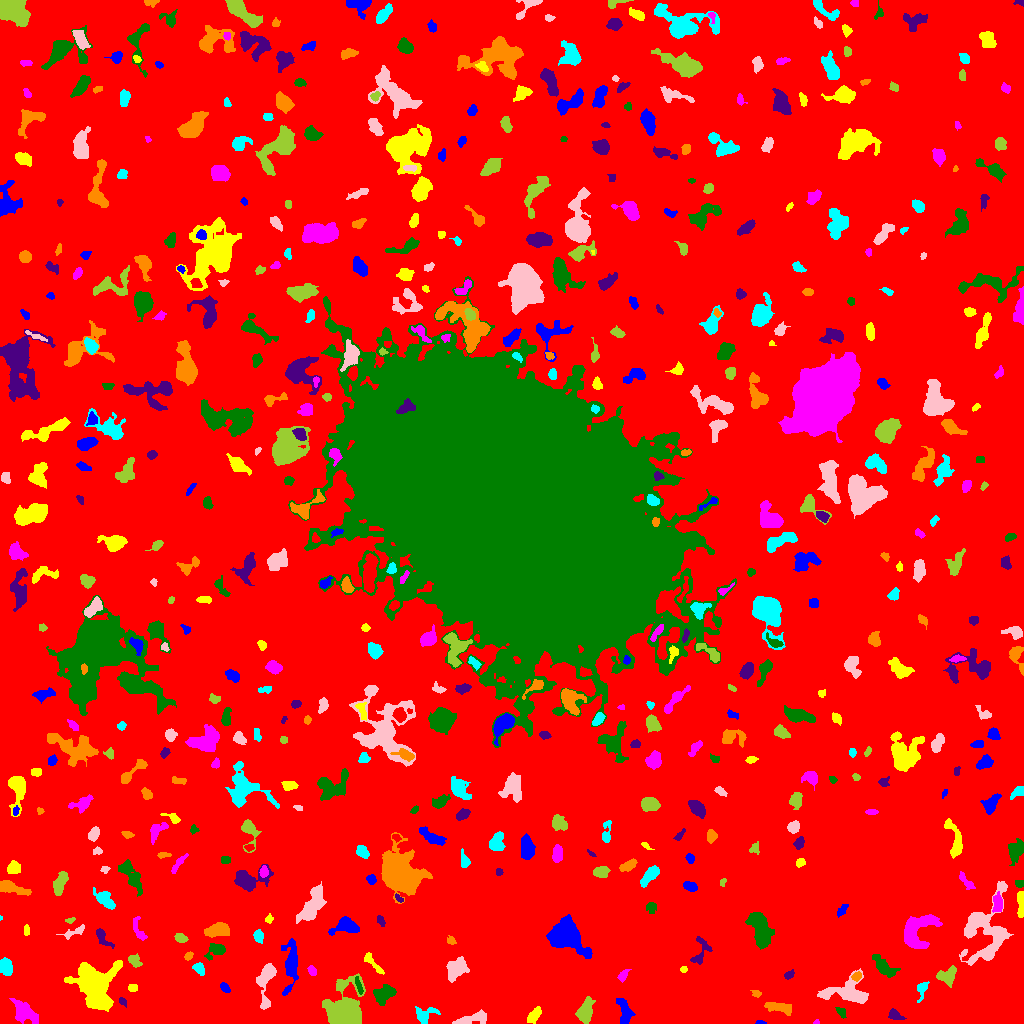

Source data for this figure (header and first rows):
ID, X, Y, A, B, theta, total_flux, mu_max, mu_median, mu_mean, R_fwhm, R_e, R10, R90, x_start, x_end, y_start, y_end, area, greylevel
0, 507.6, 520.1, 307.3, 304.1, -1.207, 937588, 8.0, 1.0, 1.149, 113.2, 215.7, 82.41, 359.6, 0, 1023, 0, 1023, 816072, 1.149
1, 760.1, 0.7714, 2.18, 0.8222, -0.05999, 35.0, 3.0, 1.0, 0.9211, 1.693, 1.596, 0.5642, 2.585, 755, 766, 0, 3, 38, 4.921
2, 533.9, 8.65, 4.363, 2.182, 0.9149, 761.0, 11.0, 4.0, 4.557, 4.442, 3.868, 1.493, 6.129, 527, 541, 0, 17, 167, 7.557
3, 816.6, 1.088, 1.223, 1.113, 0.2688, 34.0, 4.0, 1.0, 1.259, 1.784, 1.262, 0.0, 2.185, 813, 819, 0, 4, 27, 5.259
4, 841, 12.22, 2.645, 1.731, -0.7594, 50.0, 2.0, 1.0, 0.5882, 3.785, 2.459, 0.7979, 3.523, 835, 846, 5, 16, 85, 4.588
5, 894.2, 8.465, 3.365, 2.278, -0.3952, 159.0, 3.0, 1.0, 1.242, 3.613, 3.241, 1.262, 5.323, 888, 906, 4, 15, 128, 5.242
6, 778.7, 16.04, 8.115, 2.092, -0.1721, 292.0, 4.0, 1.0, 1.182, 5.262, 4.297, 1.693, 6.84, 764, 791, 8, 21, 247, 5.182
7, 424.4, 8.337, 5.862, 3.898, 0.3302, 519.0, 6.0, 2.0, 2.276, 4.951, 4.618, 1.693, 7.464, 415, 440, 0, 17, 228, 5.276
8, 471.5, 4.182, 9.745, 2.302, 0.2123, 297.0, 4.0, 1.0, 1.096, 4.406, 4.37, 1.596, 7.548, 452, 486, 0, 14, 271, 5.096
9, 585.4, 12.2, 6.103, 3.36, 1.273, 905.0, 6.0, 2.0, 2.828, 7.047, 5.412, 2.185, 8.63, 575, 595, 0, 27, 320, 5.828
10, 670.7, 23.09, 8.142, 5.815, -0.06719, 3316, 13.0, 4.0, 4.92, 7.695, 7.485, 2.877, 12.28, 652, 691, 4, 38, 674, 7.92
11, 624.8, 12.83, 7.031, 3.19, -1.263, 718.0, 5.0, 2.0, 2.64, 6.408, 5.441, 2.111, 8.349, 616, 635, 0, 25, 272, 5.64
12, 94.25, 40.93, 10.64, 8.907, -1.153, 9464, 24.0, 5.0, 6.741, 9.219, 9.541, 3.656, 17.14, 64, 122, 12, 63, 1404, 9.741
13, 24.36, 11.28, 6.732, 3.841, -0.7153, 1359, 7.0, 3.0, 3.356, 7.421, 5.971, 2.459, 9.608, 9, 38, 0, 25, 405, 6.356
14, 383.5, 29.55, 5.241, 3.458, 0.539, 1184, 10.0, 3.0, 3.857, 5.781, 5.109, 1.954, 8.368, 373, 396, 18, 39, 307, 6.857
15, 122.4, 21.93, 2.515, 1.573, -0.8899, 82.0, 3.0, 1.0, 1.39, 2.523, 2.326, 0.7979, 3.868, 119, 126, 16, 26, 59, 5.39
16, 757.1, 29.46, 2.277, 1.519, -0.004025, 67.0, 3.0, 1.0, 1.063, 2.394, 2.185, 0.7979, 3.523, 750, 761, 26, 33, 63, 5.063
17, 922.1, 34.1, 5.224, 2.314, 1.257, 317.0, 5.0, 2.0, 2.281, 3.949, 3.523, 1.382, 5.809, 917, 929, 21, 42, 139, 5.281
18, 846.7, 30.71, 13.68, 6.429, -0.0361, 1363, 6.0, 2.0, 2.059, 7.878, 7.756, 2.821, 12.9, 817, 868, 20, 55, 662, 5.059
19, 344.4, 10.85, 7.37, 6.656, 1.09, 16963, 72.0, 6.0, 14.74, 7.399, 7.313, 2.877, 12.9, 322, 365, 0, 50, 1151, 17.74
20, 178.4, 28.99, 3.721, 2.71, 1.345, 588.0, 9.0, 3.0, 3.36, 3.868, 4.029, 1.493, 6.283, 171, 185, 20, 38, 175, 6.36
21, 224.8, 35.59, 3.114, 1.848, -0.8099, 128.0, 3.0, 1.0, 1.488, 3.478, 2.821, 1.128, 4.514, 220, 230, 31, 41, 86, 5.488
22, 132.5, 35.53, 2.007, 1.869, 0.1751, 135.0, 4.0, 2.0, 1.875, 3.568, 2.459, 0.9772, 3.949, 128, 137, 32, 39, 72, 5.875
23, 622.6, 47.98, 2.239, 1.601, 1.082, 80.0, 3.0, 1.0, 0.8081, 2.585, 2.326, 0.7979, 3.827, 617, 631, 41, 54, 99, 5.808
24, 358.9, 37.01, 4.858, 1.25, -1.246, 124.0, 3.0, 1.0, 1.333, 2.985, 2.821, 1.128, 4.787, 355, 363, 29, 47, 93, 7.333
25, 788.4, 48.25, 2.068, 1.442, 0.5003, 65.0, 3.0, 1.0, 0.8553, 2.394, 2.034, 0.7979, 3.338, 784, 794, 44, 54, 76, 4.855
26, 856.6, 47.06, 2.387, 1.901, 0.6387, 153.0, 4.0, 2.0, 1.889, 3.909, 2.706, 0.9772, 4.334, 851, 861, 42, 52, 81, 6.889
27, 199.6, 54.27, 2.973, 2.122, -0.8732, 216.0, 7.0, 1.0, 1.8, 2.034, 2.877, 0.9772, 4.983, 192, 204, 48, 61, 120, 5.8
28, 265.6, 42.37, 12.51, 4.041, 1.437, 1020, 6.0, 2.0, 2.411, 7.442, 6.308, 2.326, 10.05, 256, 276, 14, 60, 423, 5.411
29, 946.7, 47.15, 4.391, 3.415, 0.3972, 469.0, 6.0, 2.0, 1.854, 4.951, 4.297, 1.493, 6.956, 936, 956, 36, 58, 253, 5.854
30, 1003, 52.35, 9.538, 3.538, -0.8696, 561.0, 5.0, 2.0, 1.955, 5.14, 5.015, 1.954, 8.038, 992, 1015, 31, 62, 287, 5.955
31, 290.6, 57.7, 13.59, 3.367, 1.511, 1814, 9.0, 3.0, 3.614, 6.457, 7.047, 2.706, 11.37, 281, 298, 28, 85, 502, 5.614
32, 683.5, 53.95, 1.752, 0.976, 0.0, 44.0, 3.0, 1.0, 0.9778, 2.111, 1.596, 0.5642, 2.585, 680, 687, 51, 57, 45, 5.978
33, 312, 52.48, 2.668, 1.886, -1.071, 117.0, 3.0, 1.0, 1.481, 3.432, 2.877, 0.9772, 4.478, 307, 316, 48, 58, 79, 5.481
34, 883.3, 56.77, 7.345, 3.288, -0.7073, 792.0, 6.0, 2.0, 2.64, 6.555, 5.614, 2.185, 8.722, 872, 900, 46, 69, 300, 5.64
35, 700.9, 72.87, 8.375, 4.331, 1.282, 303.0, 3.0, 1.0, 1.341, 5.14, 4.687, 1.784, 7.485, 690, 712, 59, 87, 226, 5.341
36, 188.5, 67.83, 2.325, 1.587, 0.6603, 145.0, 4.0, 2.0, 2.231, 3.827, 2.523, 0.9772, 3.785, 184, 193, 63, 72, 65, 6.231
37, 5.417, 56.84, 4.269, 2.84, -1.331, 710.0, 7.0, 3.0, 3.498, 5.47, 4.406, 1.784, 6.887, 0, 12, 48, 66, 203, 6.498
38, 456.1, 54.24, 5.93, 4.327, 0.827, 1524, 9.0, 4.0, 4.187, 7.092, 6.308, 2.459, 9.575, 446, 469, 41, 67, 364, 6.187
39, 134, 62.23, 3.516, 2.478, -0.7015, 325.0, 6.0, 2.0, 2.425, 4.37, 3.568, 1.262, 5.642, 128, 142, 56, 70, 134, 5.425
40, 59.23, 70.74, 2.538, 1.173, 0.4909, 65.0, 3.0, 1.0, 1.121, 2.459, 2.034, 0.7979, 3.29, 54, 64, 67, 75, 58, 5.121
41, 565.4, 87.64, 7.751, 6.024, -0.5278, 8567, 30.0, 6.0, 9.104, 8.722, 7.715, 3.09, 13.1, 546, 592, 65, 109, 941, 12.1
42, 373.4, 59.71, 7.915, 1.888, -0.8383, 589.0, 7.0, 3.0, 3.681, 4.983, 4.184, 1.596, 6.408, 364, 384, 49, 71, 160, 5.681
43, 917.2, 94.38, 10.63, 6.483, 0.7974, 2285, 8.0, 3.0, 3.223, 9.821, 8.137, 3.241, 12.77, 904, 942, 75, 109, 709, 6.223
44, 217.7, 73.58, 4.428, 2.913, 0.4431, 416.0, 7.0, 2.0, 2.01, 3.613, 3.523, 1.382, 6.206, 204, 225, 63, 80, 207, 6.01
45, 102.3, 86.48, 6.562, 2.487, -0.8927, 354.0, 5.0, 2.0, 2.145, 4.029, 3.989, 1.493, 6.383, 96, 114, 75, 95, 165, 5.145
46, 451.2, 82.63, 2.424, 1.932, -0.7743, 135.0, 4.0, 2.0, 1.985, 3.742, 2.585, 0.9772, 4.029, 447, 456, 79, 88, 68, 4.985
47, 258.4, 86.77, 3.037, 2.208, -1.473, 353.0, 7.0, 3.0, 3.043, 3.7, 3.29, 1.262, 5.171, 253, 263, 80, 94, 116, 6.043
48, 74.35, 91.4, 6.066, 1.372, 0.4091, 120.0, 3.0, 1.0, 0.8392, 3.29, 2.877, 0.9772, 4.583, 56, 84, 84, 99, 143, 4.839
49, 180.7, 85.16, 2.953, 2.039, -0.3149, 285.0, 6.0, 2.0, 2.689, 3.909, 3.09, 1.262, 4.983, 174, 188, 81, 90, 106, 5.689
50, 632.5, 92.85, 2.638, 1.101, -0.4309, 68.0, 4.0, 1.0, 1.308, 2.585, 2.111, 0.5642, 3.338, 628, 637, 89, 96, 52, 5.308
51, 347.8, 98.67, 4.756, 2.5, -0.464, 505.0, 5.0, 1.0, 1.559, 5.14, 4.222, 1.784, 6.84, 328, 359, 88, 107, 324, 5.559
52, 26.46, 92.67, 2.904, 1.056, 1.546, 39.0, 1.0, 1.0, 0.629, 3.523, 2.459, 0.9772, 3.338, 24, 29, 88, 99, 62, 4.629
53, 138.7, 93.58, 7.616, 2.45, -1.189, 268.0, 4.0, 1.0, 1.634, 4.951, 4.068, 1.382, 6.58, 133, 147, 83, 107, 164, 4.634
54, 760.8, 92.66, 9.058, 4.208, -1.235, 3290, 14.0, 5.0, 5.447, 7.979, 7.378, 2.821, 12.02, 745, 774, 74, 111, 604, 7.447
55, 380.9, 103.8, 2.122, 1.372, -1.021, 70.0, 3.0, 1.0, 0.9333, 2.585, 2.034, 0.7979, 3.29, 377, 385, 97, 108, 75, 4.933
56, 217.9, 93.41, 5.398, 2.978, 0.1415, 1599, 12.0, 5.0, 5.348, 6.283, 5.046, 2.034, 8.137, 204, 229, 86, 101, 299, 8.348
57, 0.7778, 105.3, 1.178, 0.7789, -1.454, 27.0, 4.0, 2.0, 1.929, 1.693, 1.128, 0.0, 1.784, 0, 2, 103, 108, 14, 6.929
58, 975.4, 99.68, 6.761, 2.971, 0.9165, 754.0, 6.0, 3.0, 2.878, 6.723, 4.951, 1.954, 7.797, 966, 987, 88, 110, 262, 8.878
59, 71.1, 103.2, 2.201, 1.044, 0.3945, 40.0, 3.0, 1.0, 0.8, 1.954, 1.693, 0.5642, 2.646, 65, 75, 100, 106, 50, 4.8
... 541 more rows
